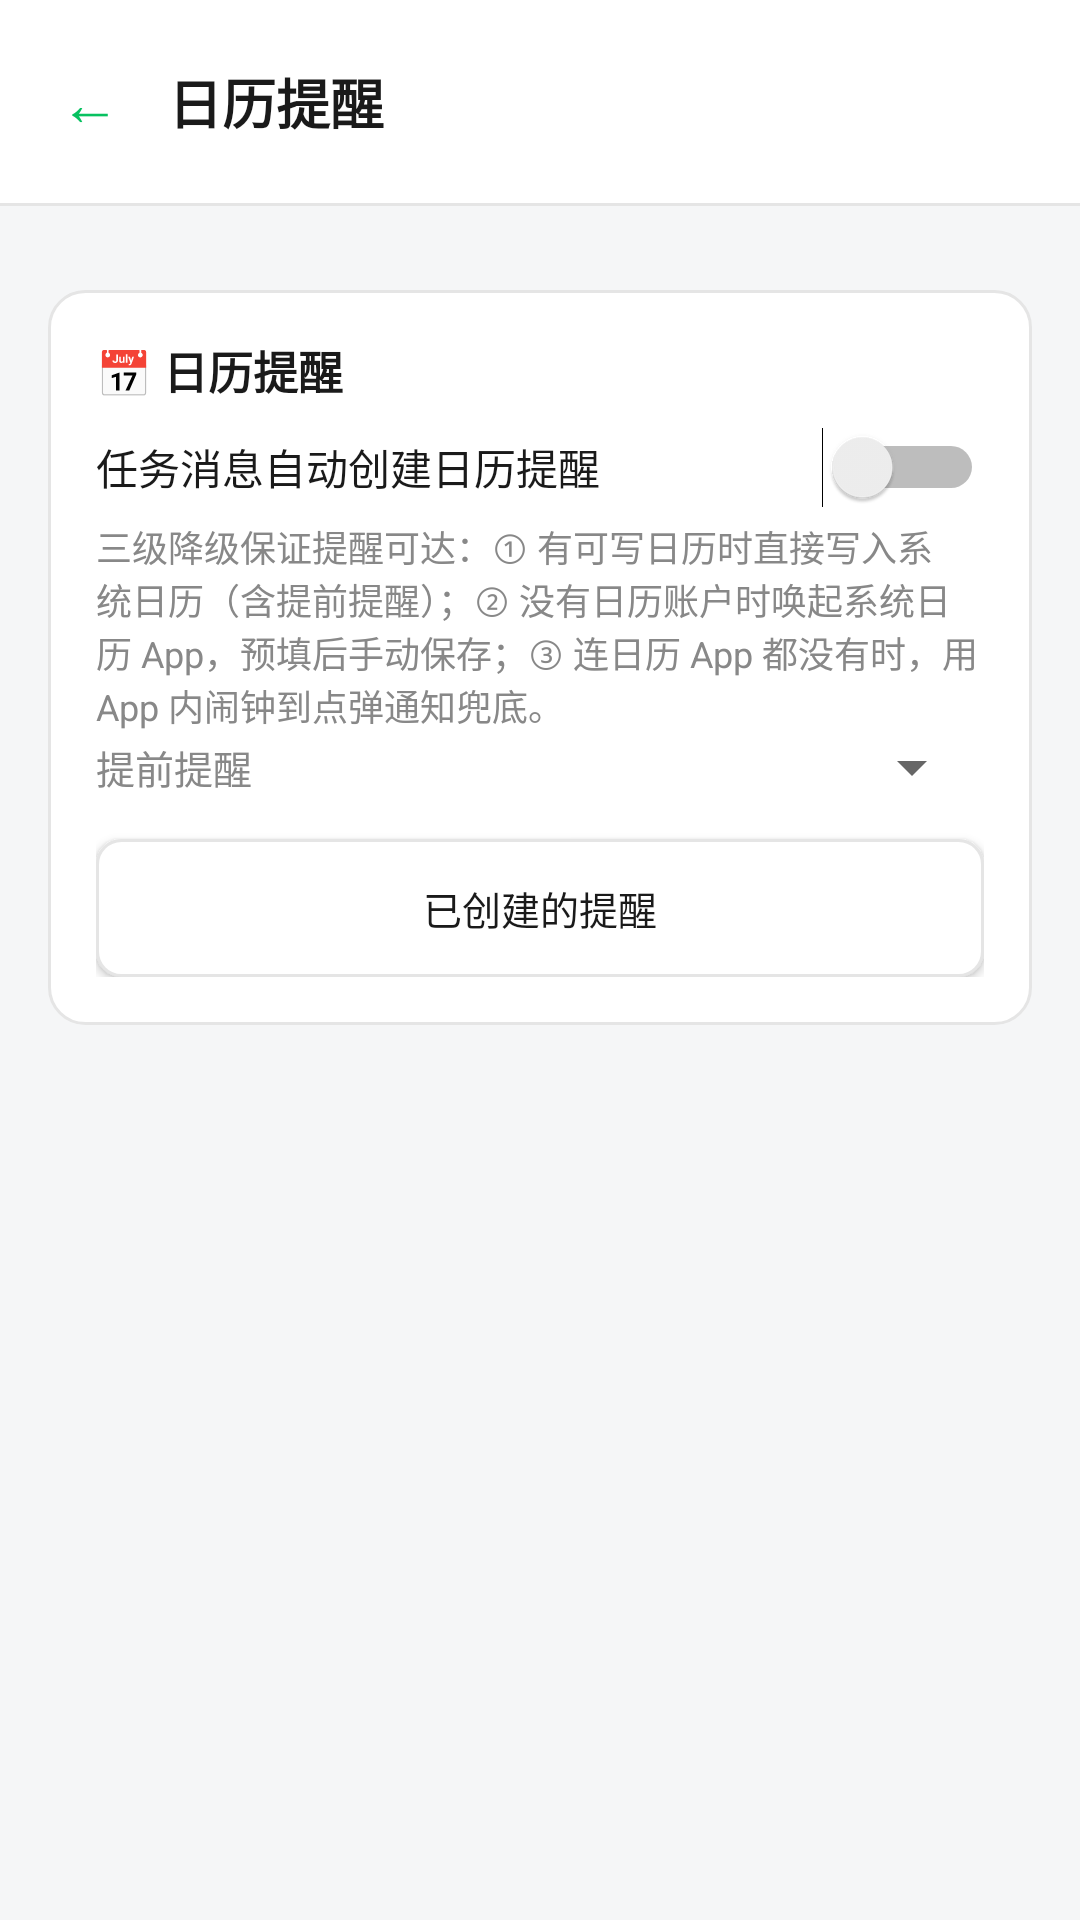

The Android layout XML behind this screen, and the referenced resources:
<!-- AndroidManifest.xml: application theme AppTheme -->
<!-- res/layout/activity_reminder_settings.xml -->
<?xml version="1.0" encoding="utf-8"?>
<LinearLayout xmlns:android="http://schemas.android.com/apk/res/android"
    android:layout_width="match_parent"
    android:layout_height="match_parent"
    android:orientation="vertical">

    
    <LinearLayout
        android:layout_width="match_parent"
        android:layout_height="wrap_content"
        android:background="@color/card_bg"
        android:gravity="center_vertical"
        android:orientation="horizontal"
        android:padding="12dp">

        <TextView
            android:id="@+id/btnBack"
            android:layout_width="wrap_content"
            android:layout_height="wrap_content"
            android:padding="8dp"
            android:text="@string/nav_back"
            android:textColor="@color/brand_green"
            android:textSize="20sp" />

        <TextView
            android:layout_width="wrap_content"
            android:layout_height="wrap_content"
            android:layout_marginStart="8dp"
            android:text="@string/reminder_page_title"
            android:textColor="@color/text_primary"
            android:textSize="18sp"
            android:textStyle="bold" />
    </LinearLayout>

    <View
        android:layout_width="match_parent"
        android:layout_height="1dp"
        android:background="@color/divider" />

    <ScrollView
        android:layout_width="match_parent"
        android:layout_height="0dp"
        android:layout_weight="1">

        
        <LinearLayout
            style="@style/PageContentContainer"
            android:layout_width="match_parent"
            android:layout_height="wrap_content">

            
            <LinearLayout
                android:layout_width="match_parent"
                android:layout_height="wrap_content"
                android:layout_marginTop="12dp"
                android:background="@drawable/bg_card"
                android:orientation="vertical"
                android:padding="16dp">

                <TextView
                    android:layout_width="match_parent"
                    android:layout_height="wrap_content"
                    android:text="@string/reminder_section_title"
                    android:textColor="@color/text_primary"
                    android:textSize="15sp"
                    android:textStyle="bold" />

                <Switch
                    android:id="@+id/switchReminderEnabled"
                    android:layout_width="match_parent"
                    android:layout_height="wrap_content"
                    android:layout_marginTop="8dp"
                    android:text="@string/reminder_enabled_switch"
                    android:textColor="@color/text_primary"
                    android:textSize="14sp" />

                <TextView
                    android:layout_width="match_parent"
                    android:layout_height="wrap_content"
                    android:layout_marginTop="4dp"
                    android:text="@string/reminder_chain_desc"
                    android:textColor="@color/text_secondary"
                    android:textSize="12sp" />

                <LinearLayout
                    android:layout_width="match_parent"
                    android:layout_height="wrap_content"
                    android:gravity="center_vertical"
                    android:orientation="horizontal">

                    <TextView
                        android:layout_width="wrap_content"
                        android:layout_height="wrap_content"
                        android:paddingStart="0dp"
                        android:paddingEnd="8dp"
                        android:text="@string/reminder_lead_label"
                        android:textColor="@color/text_secondary"
                        android:textSize="13sp" />

                    <Spinner
                        android:id="@+id/spinnerReminderLead"
                        android:layout_width="0dp"
                        android:layout_height="wrap_content"
                        android:layout_weight="1" />
                </LinearLayout>

                <Button
                    style="@style/AppButtonSecondary"
                    android:id="@+id/btnOpenReminders"
                    android:layout_width="match_parent"
                    android:layout_height="46dp"
                    android:layout_marginTop="12dp"
                    android:minHeight="0dp"
                    android:text="@string/btn_open_reminders"
                    android:textSize="13sp" />
            </LinearLayout>

        </LinearLayout>
    </ScrollView>

</LinearLayout>
<!-- resources referenced by this layout -->
<resources>
  <color name="brand_green">#07C160</color>
  <color name="card_bg">#FFFFFF</color>
  <color name="divider">#E5E5E5</color>
  <color name="text_primary">#1A1A1A</color>
  <color name="text_secondary">#888888</color>
  <!-- drawable bg_card (drawable) -->
  <?xml version="1.0" encoding="utf-8"?>
  <shape xmlns:android="http://schemas.android.com/apk/res/android"
      android:shape="rectangle">
      <solid android:color="@color/card_bg" />
      <corners android:radius="12dp" />
      <stroke android:width="1dp" android:color="@color/divider" />
  </shape>
  <string name="btn_open_reminders">已创建的提醒</string>
  <string name="nav_back">←</string>
  <string name="reminder_chain_desc">三级降级保证提醒可达：① 有可写日历时直接写入系统日历（含提前提醒）；② 没有日历账户时唤起系统日历 App，预填后手动保存；③ 连日历 App 都没有时，用 App 内闹钟到点弹通知兜底。</string>
  <string name="reminder_enabled_switch">任务消息自动创建日历提醒</string>
  <string name="reminder_lead_label">提前提醒</string>
  <string name="reminder_page_title">日历提醒</string>
  <string name="reminder_section_title">📅 日历提醒</string>
  <style name="AppButtonSecondary" parent="AppButton">
          <item name="android:background">@drawable/btn_secondary</item>
          <item name="android:textColor">@color/text_primary</item>
      </style>
  <style name="PageContentContainer">
          <item name="android:orientation">vertical</item>
          <item name="android:padding">16dp</item>
      </style>
  <style name="AppTheme" parent="@android:style/Theme.Material.Light.NoActionBar">
          <item name="android:windowBackground">@color/page_bg</item>
      </style>
  <style name="AppButton" parent="@android:style/Widget.Material.Light.Button" />
  <!-- drawable btn_secondary (drawable) -->
  <?xml version="1.0" encoding="utf-8"?>
  <selector xmlns:android="http://schemas.android.com/apk/res/android">
      <item android:state_enabled="false">
          <shape android:shape="rectangle">
              <solid android:color="@color/page_bg" />
              <corners android:radius="8dp" />
              <stroke android:width="1dp" android:color="@color/divider" />
          </shape>
      </item>
      <item android:state_pressed="true">
          <shape android:shape="rectangle">
              <solid android:color="#FFEDEDED" />
              <corners android:radius="8dp" />
              <stroke android:width="1dp" android:color="@color/divider" />
          </shape>
      </item>
      <item>
          <shape android:shape="rectangle">
              <solid android:color="@color/card_bg" />
              <corners android:radius="8dp" />
              <stroke android:width="1dp" android:color="@color/divider" />
          </shape>
      </item>
  </selector>
  <color name="page_bg">#F5F6F7</color>
</resources>
